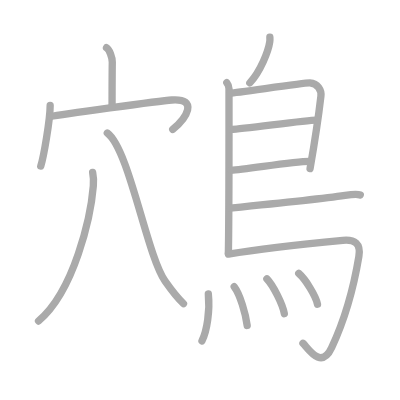
t = 0.00 s
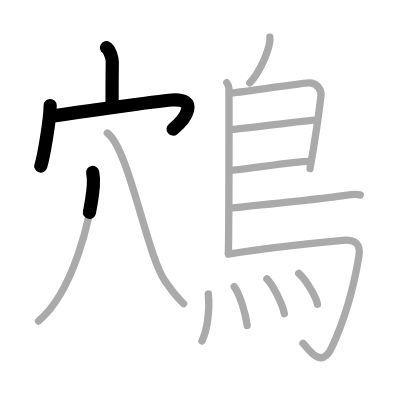
t = 3.25 s
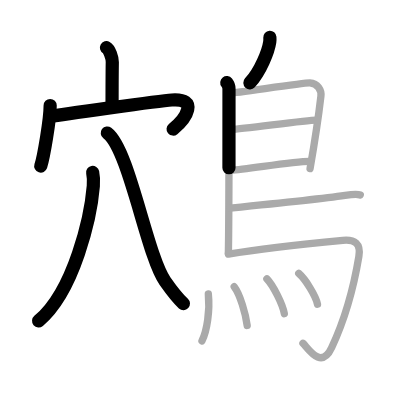
t = 6.50 s
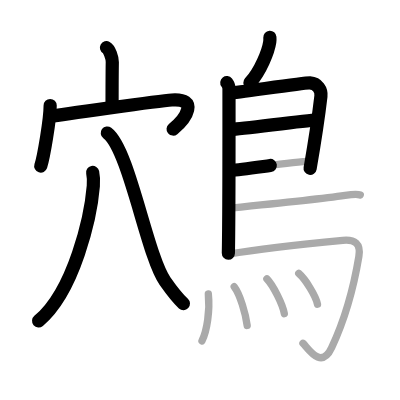
t = 9.50 s
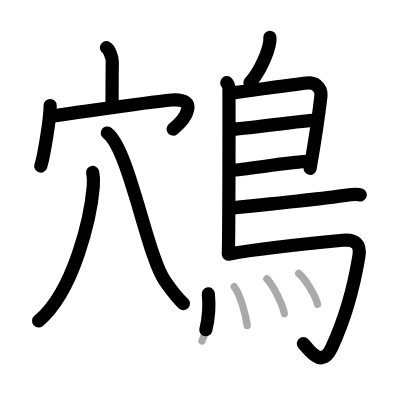
t = 12.75 s
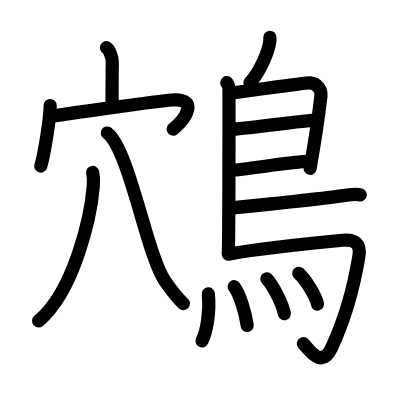
t = 16.00 s

The animated SVG that drew these frames (rendered in a browser with its animation timeline set to each time). Animation: 16 SMIL elements (animate=16); one cycle of 16.00 s.

<?xml version="1.0" standalone="no"?>
<!DOCTYPE svg PUBLIC "-//W3C//DTD SVG 1.1//EN"   "http://www.w3.org/Graphics/SVG/1.1/DTD/svg11.dtd">
<svg width="400px" height="400px"  version="1.1" xmlns="http://www.w3.org/2000/svg">
  <defs>
    <marker id="Triangle" viewBox="0 0 10 10" refX="0" refY="5" markerUnits="strokeWidth" markerWidth="3" style="stroke-opacity:0%;fill:#aaaaaa;" markerHeight="2" orient="auto">
      <path d="M 0 0 L 10 5 L 0 10 z" />
    </marker>
    
    <marker id="Arrow" viewBox="0 0 10 10" refX="5" refY="5" markerUnits="strokeWidth" markerWidth="1.8" style="stroke-opacity:0%;fill:#770000;" markerHeight="2" orient="auto">
      <path d="M 0 4 L 6 4 L 4 1 L 10 5 L 4 9 L 6 6 L 0 6 z" />
        <circle cx="5" cy="5" r="5" />
      </marker>
    
    <marker id="TriangleRed" viewBox="0 0 10 10" refX="0" refY="5" markerUnits="strokeWidth" markerWidth="3" style="stroke-opacity:0%;fill:#CC0000;" markerHeight="2" orient="auto">
      <path d="M 0 0 L 10 5 L 0 10 z" />
    </marker>
    
    <marker id="ArrowRed" viewBox="0 0 10 10" refX="5" refY="5" markerUnits="strokeWidth" markerWidth="1.8" style="stroke-opacity:0%;fill:#CC0000;" markerHeight="2" orient="auto">
      <path d="M 0 4 L 6 4 L 4 1 L 10 5 L 4 9 L 6 6 L 0 6 z" />
        <circle cx="5" cy="5" r="5" />
      </marker>
    
  </defs>
  
  <path style="fill:#ffffff; fill-opacity:100%; fill-rule:evenodd; stroke-width:0;" d="M 0 0 L 400px 0 L 400px 400px L 0 400px L 0 0" />

  <g transform="scale(3.6697247706422 3.6697247706422)">
<path style="fill:none; fill-opacity:0%; fill-rule:evenodd; stroke:#aaaaaa; stroke-opacity:100%; stroke-width: 1.5pt; stroke-linejoin:round; stroke-linecap:round;" d="M13.67 28.75c0 3.74-1.76 14.01-2.56 16.5"></path>
<path style="fill:none; fill-opacity:0%; fill-rule:evenodd; stroke:#aaaaaa; stroke-opacity:100%; stroke-width: 1.5pt; stroke-linejoin:round; stroke-linecap:round;" d="M13.78 31.75c2.53-0.5 29.5-4.26 33.04-4.5c7.44-0.5 3.94 5 0.25 8"></path>
<path style="fill:none; fill-opacity:0%; fill-rule:evenodd; stroke:#aaaaaa; stroke-opacity:100%; stroke-width: 1.5pt; stroke-linejoin:round; stroke-linecap:round;" d="M29.02 13c0.79 0.43 1.59 2.7 1.58 3.94c-0.06 3.91-0.06 8.56-0.06 12.12"></path>
<path style="fill:none; fill-opacity:0%; fill-rule:evenodd; stroke:#aaaaaa; stroke-opacity:100%; stroke-width: 1.5pt; stroke-linejoin:round; stroke-linecap:round;" d="M25.25 46.99c0.23 1.1 0.29 2.36 0.18 3.69C24.75 59 20.25 79.25 10.5 87.47"></path>
<path style="fill:none; fill-opacity:0%; fill-rule:evenodd; stroke:#aaaaaa; stroke-opacity:100%; stroke-width: 1.5pt; stroke-linejoin:round; stroke-linecap:round;" d="M29.24 36.25c6 4.46 10.75 33.25 15.75 40.38C46.93 79.38 48.1 81 50 82.75"></path>
<path style="fill:none; fill-opacity:0%; fill-rule:evenodd; stroke:#aaaaaa; stroke-opacity:100%; stroke-width: 1.5pt; stroke-linejoin:round; stroke-linecap:round;" d="M73.54 10.16c0.02 0.31 0.03 0.79-0.03 1.23c-0.37 2.55-2.51 8.01-5.43 11.19"></path>
<path style="fill:none; fill-opacity:0%; fill-rule:evenodd; stroke:#aaaaaa; stroke-opacity:100%; stroke-width: 1.5pt; stroke-linejoin:round; stroke-linecap:round;" d="M61.8 22.53c0.33 0.42 0.6 0.98 0.6 1.67c0 6.99 0.04 33.84-0.17 44.83"></path>
<path style="fill:none; fill-opacity:0%; fill-rule:evenodd; stroke:#aaaaaa; stroke-opacity:100%; stroke-width: 1.5pt; stroke-linejoin:round; stroke-linecap:round;" d="M62.81 25.35c1.49 0 20.18-2.85 21.63-2.75c2.15 0.14 3.2 1.93 3.01 3.61c-0.12 1.03-1.58 11.86-2.96 19.75"></path>
<path style="fill:none; fill-opacity:0%; fill-rule:evenodd; stroke:#aaaaaa; stroke-opacity:100%; stroke-width: 1.5pt; stroke-linejoin:round; stroke-linecap:round;" d="M63.06 35.24c1.9 0.13 21.1-2.65 23.25-2.51"></path>
<path style="fill:none; fill-opacity:0%; fill-rule:evenodd; stroke:#aaaaaa; stroke-opacity:100%; stroke-width: 1.5pt; stroke-linejoin:round; stroke-linecap:round;" d="M62.97 46.39c3.88-0.13 16.55-2.4 21.38-2.41"></path>
<path style="fill:none; fill-opacity:0%; fill-rule:evenodd; stroke:#aaaaaa; stroke-opacity:100%; stroke-width: 1.5pt; stroke-linejoin:round; stroke-linecap:round;" d="M62.69 56.71c8.61-0.86 27.66-2.93 31.35-3.47c1.29-0.19 3.48-0.36 4.13-0.11"></path>
<path style="fill:none; fill-opacity:0%; fill-rule:evenodd; stroke:#aaaaaa; stroke-opacity:100%; stroke-width: 1.5pt; stroke-linejoin:round; stroke-linecap:round;" d="M62.24 69.25c9.1-1.58 26.13-3.3 31.17-3.77c3.28-0.3 4.97 0.86 4.38 4.42c-1.64 9.9-4.58 18.79-7.43 24.88c-2.86 6.11-6.47 0.01-7.8-1.23"></path>
<path style="fill:none; fill-opacity:0%; fill-rule:evenodd; stroke:#aaaaaa; stroke-opacity:100%; stroke-width: 1.5pt; stroke-linejoin:round; stroke-linecap:round;" d="M56.77 80.07c0.47 4.57-0.34 10.04-1.73 12.84"></path>
<path style="fill:none; fill-opacity:0%; fill-rule:evenodd; stroke:#aaaaaa; stroke-opacity:100%; stroke-width: 1.5pt; stroke-linejoin:round; stroke-linecap:round;" d="M63.82 78.13c1.61 2.07 3.14 7.51 3.54 10.56"></path>
<path style="fill:none; fill-opacity:0%; fill-rule:evenodd; stroke:#aaaaaa; stroke-opacity:100%; stroke-width: 1.5pt; stroke-linejoin:round; stroke-linecap:round;" d="M72.73 75.99c1.68 1.73 4.32 6.95 4.75 9.5"></path>
<path style="fill:none; fill-opacity:0%; fill-rule:evenodd; stroke:#aaaaaa; stroke-opacity:100%; stroke-width: 1.5pt; stroke-linejoin:round; stroke-linecap:round;" d="M81.41 74.5c1.8 1.53 4.66 6.15 5.11 8.39"></path>

<path style="fill:none; fill-opacity:0%; fill-rule:evenodd; stroke:#000000; stroke-opacity:100%; stroke-width: 2.7pt; stroke-linejoin:round; stroke-linecap:round;" d="M13.67 28.75c0 3.74-1.76 14.01-2.56 16.5" pathLength="100" stroke-dashoffset="100" stroke-dasharray="100 105"><animate id="dashAnim1" attributeName="stroke-dashoffset" from="100" to="0" dur="1s" calcMode="linear" fill="freeze"/></path>
<path style="fill:none; fill-opacity:0%; fill-rule:evenodd; stroke:#000000; stroke-opacity:100%; stroke-width: 2.7pt; stroke-linejoin:round; stroke-linecap:round;" d="M13.78 31.75c2.53-0.5 29.5-4.26 33.04-4.5c7.44-0.5 3.94 5 0.25 8" pathLength="100" stroke-dashoffset="100" stroke-dasharray="100 105"><animate id="dashAnim2" attributeName="stroke-dashoffset" from="100" to="0" dur="1s" calcMode="linear" begin="dashAnim1.end" fill="freeze"/></path>
<path style="fill:none; fill-opacity:0%; fill-rule:evenodd; stroke:#000000; stroke-opacity:100%; stroke-width: 2.7pt; stroke-linejoin:round; stroke-linecap:round;" d="M29.02 13c0.79 0.43 1.59 2.7 1.58 3.94c-0.06 3.91-0.06 8.56-0.06 12.12" pathLength="100" stroke-dashoffset="100" stroke-dasharray="100 105"><animate id="dashAnim3" attributeName="stroke-dashoffset" from="100" to="0" dur="1s" calcMode="linear" begin="dashAnim2.end" fill="freeze"/></path>
<path style="fill:none; fill-opacity:0%; fill-rule:evenodd; stroke:#000000; stroke-opacity:100%; stroke-width: 2.7pt; stroke-linejoin:round; stroke-linecap:round;" d="M25.25 46.99c0.23 1.1 0.29 2.36 0.18 3.69C24.75 59 20.25 79.25 10.5 87.47" pathLength="100" stroke-dashoffset="100" stroke-dasharray="100 105"><animate id="dashAnim4" attributeName="stroke-dashoffset" from="100" to="0" dur="1s" calcMode="linear" begin="dashAnim3.end" fill="freeze"/></path>
<path style="fill:none; fill-opacity:0%; fill-rule:evenodd; stroke:#000000; stroke-opacity:100%; stroke-width: 2.7pt; stroke-linejoin:round; stroke-linecap:round;" d="M29.24 36.25c6 4.46 10.75 33.25 15.75 40.38C46.93 79.38 48.1 81 50 82.75" pathLength="100" stroke-dashoffset="100" stroke-dasharray="100 105"><animate id="dashAnim5" attributeName="stroke-dashoffset" from="100" to="0" dur="1s" calcMode="linear" begin="dashAnim4.end" fill="freeze"/></path>
<path style="fill:none; fill-opacity:0%; fill-rule:evenodd; stroke:#000000; stroke-opacity:100%; stroke-width: 2.7pt; stroke-linejoin:round; stroke-linecap:round;" d="M73.54 10.16c0.02 0.31 0.03 0.79-0.03 1.23c-0.37 2.55-2.51 8.01-5.43 11.19" pathLength="100" stroke-dashoffset="100" stroke-dasharray="100 105"><animate id="dashAnim6" attributeName="stroke-dashoffset" from="100" to="0" dur="1s" calcMode="linear" begin="dashAnim5.end" fill="freeze"/></path>
<path style="fill:none; fill-opacity:0%; fill-rule:evenodd; stroke:#000000; stroke-opacity:100%; stroke-width: 2.7pt; stroke-linejoin:round; stroke-linecap:round;" d="M61.8 22.53c0.33 0.42 0.6 0.98 0.6 1.67c0 6.99 0.04 33.84-0.17 44.83" pathLength="100" stroke-dashoffset="100" stroke-dasharray="100 105"><animate id="dashAnim7" attributeName="stroke-dashoffset" from="100" to="0" dur="1s" calcMode="linear" begin="dashAnim6.end" fill="freeze"/></path>
<path style="fill:none; fill-opacity:0%; fill-rule:evenodd; stroke:#000000; stroke-opacity:100%; stroke-width: 2.7pt; stroke-linejoin:round; stroke-linecap:round;" d="M62.81 25.35c1.49 0 20.18-2.85 21.63-2.75c2.15 0.14 3.2 1.93 3.01 3.61c-0.12 1.03-1.58 11.86-2.96 19.75" pathLength="100" stroke-dashoffset="100" stroke-dasharray="100 105"><animate id="dashAnim8" attributeName="stroke-dashoffset" from="100" to="0" dur="1s" calcMode="linear" begin="dashAnim7.end" fill="freeze"/></path>
<path style="fill:none; fill-opacity:0%; fill-rule:evenodd; stroke:#000000; stroke-opacity:100%; stroke-width: 2.7pt; stroke-linejoin:round; stroke-linecap:round;" d="M63.06 35.24c1.9 0.13 21.1-2.65 23.25-2.51" pathLength="100" stroke-dashoffset="100" stroke-dasharray="100 105"><animate id="dashAnim9" attributeName="stroke-dashoffset" from="100" to="0" dur="1s" calcMode="linear" begin="dashAnim8.end" fill="freeze"/></path>
<path style="fill:none; fill-opacity:0%; fill-rule:evenodd; stroke:#000000; stroke-opacity:100%; stroke-width: 2.7pt; stroke-linejoin:round; stroke-linecap:round;" d="M62.97 46.39c3.88-0.13 16.55-2.4 21.38-2.41" pathLength="100" stroke-dashoffset="100" stroke-dasharray="100 105"><animate id="dashAnim10" attributeName="stroke-dashoffset" from="100" to="0" dur="1s" calcMode="linear" begin="dashAnim9.end" fill="freeze"/></path>
<path style="fill:none; fill-opacity:0%; fill-rule:evenodd; stroke:#000000; stroke-opacity:100%; stroke-width: 2.7pt; stroke-linejoin:round; stroke-linecap:round;" d="M62.69 56.71c8.61-0.86 27.66-2.93 31.35-3.47c1.29-0.19 3.48-0.36 4.13-0.11" pathLength="100" stroke-dashoffset="100" stroke-dasharray="100 105"><animate id="dashAnim11" attributeName="stroke-dashoffset" from="100" to="0" dur="1s" calcMode="linear" begin="dashAnim10.end" fill="freeze"/></path>
<path style="fill:none; fill-opacity:0%; fill-rule:evenodd; stroke:#000000; stroke-opacity:100%; stroke-width: 2.7pt; stroke-linejoin:round; stroke-linecap:round;" d="M62.24 69.25c9.1-1.58 26.13-3.3 31.17-3.77c3.28-0.3 4.97 0.86 4.38 4.42c-1.64 9.9-4.58 18.79-7.43 24.88c-2.86 6.11-6.47 0.01-7.8-1.23" pathLength="100" stroke-dashoffset="100" stroke-dasharray="100 105"><animate id="dashAnim12" attributeName="stroke-dashoffset" from="100" to="0" dur="1s" calcMode="linear" begin="dashAnim11.end" fill="freeze"/></path>
<path style="fill:none; fill-opacity:0%; fill-rule:evenodd; stroke:#000000; stroke-opacity:100%; stroke-width: 2.7pt; stroke-linejoin:round; stroke-linecap:round;" d="M56.77 80.07c0.47 4.57-0.34 10.04-1.73 12.84" pathLength="100" stroke-dashoffset="100" stroke-dasharray="100 105"><animate id="dashAnim13" attributeName="stroke-dashoffset" from="100" to="0" dur="1s" calcMode="linear" begin="dashAnim12.end" fill="freeze"/></path>
<path style="fill:none; fill-opacity:0%; fill-rule:evenodd; stroke:#000000; stroke-opacity:100%; stroke-width: 2.7pt; stroke-linejoin:round; stroke-linecap:round;" d="M63.82 78.13c1.61 2.07 3.14 7.51 3.54 10.56" pathLength="100" stroke-dashoffset="100" stroke-dasharray="100 105"><animate id="dashAnim14" attributeName="stroke-dashoffset" from="100" to="0" dur="1s" calcMode="linear" begin="dashAnim13.end" fill="freeze"/></path>
<path style="fill:none; fill-opacity:0%; fill-rule:evenodd; stroke:#000000; stroke-opacity:100%; stroke-width: 2.7pt; stroke-linejoin:round; stroke-linecap:round;" d="M72.73 75.99c1.68 1.73 4.32 6.95 4.75 9.5" pathLength="100" stroke-dashoffset="100" stroke-dasharray="100 105"><animate id="dashAnim15" attributeName="stroke-dashoffset" from="100" to="0" dur="1s" calcMode="linear" begin="dashAnim14.end" fill="freeze"/></path>
<path style="fill:none; fill-opacity:0%; fill-rule:evenodd; stroke:#000000; stroke-opacity:100%; stroke-width: 2.7pt; stroke-linejoin:round; stroke-linecap:round;" d="M81.41 74.5c1.8 1.53 4.66 6.15 5.11 8.39" pathLength="100" stroke-dashoffset="100" stroke-dasharray="100 105"><animate id="dashAnim16" attributeName="stroke-dashoffset" from="100" to="0" dur="1s" calcMode="linear" begin="dashAnim15.end" fill="freeze"/></path>

</g>

</svg>  
          
